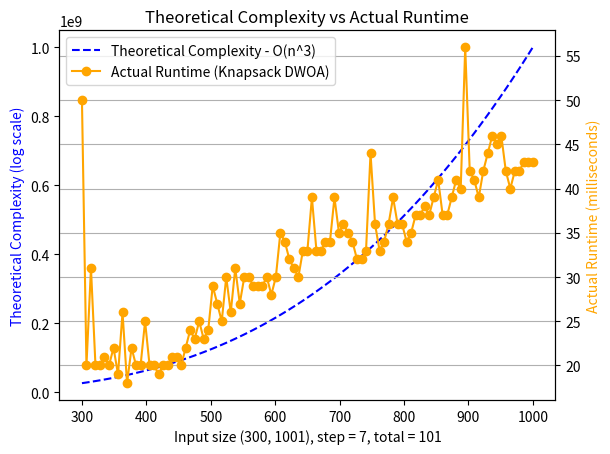

Generate this figure with matplotlib:
import matplotlib.pyplot as plt
import numpy as np


input_sizes = np.array([300, 307, 314, 321, 328, 335, 342, 349, 356, 363, 370, 377, 384, 391, 398, 405, 412, 419, 426, 433, 440, 447, 454, 461, 468, 475, 482, 489, 496, 503, 510, 517, 524, 531, 538, 545, 552, 559, 566, 573, 580, 587, 594, 601, 608, 615, 622, 629, 636, 643, 650, 657, 664, 671, 678, 685, 692, 699, 706, 713, 720, 727, 734, 741, 748, 755, 762, 769, 776, 783, 790, 797, 804, 811, 818, 825, 832, 839, 846, 853, 860, 867, 874, 881, 888, 895, 902, 909, 916, 923, 930, 937, 944, 951, 958, 965, 972, 979, 986, 993, 1000])
actual_runtime = np.array([50, 20, 31, 20, 20, 21, 20, 22, 19, 26, 18, 22, 20, 20, 25, 20, 20, 19, 20, 20, 21, 21, 20, 22, 24, 23, 25, 23, 24, 29, 27, 25, 30, 26, 31, 27, 30, 30, 29, 29, 29, 30, 28, 30, 35, 34, 32, 31, 30, 33, 33, 39, 33, 33, 34, 34, 39, 35, 36, 35, 34, 32, 32, 33, 44, 36, 33, 34, 36, 39, 36, 36, 34, 35, 37, 37, 38, 37, 39, 41, 37, 37, 39, 41, 40, 56, 42, 41, 39, 42, 44, 46, 45, 46, 42, 40, 42, 42, 43, 43, 43])
# Theoretical complexities
complexity = input_sizes**3  # O(n^3)

# Theoretical complexity (using a secondary y-axis for a different scale)
title_algo = "Knapsack DWOA"
fig, ax1 = plt.subplots()
ax2 = ax1.twinx()
ax1.plot(input_sizes, complexity, label='Theoretical Complexity - O(n^3)', linestyle='--', color='blue')
ax2.plot(input_sizes, actual_runtime, label='Actual Runtime (' + title_algo + ')', marker='o', color='orange')

ax1.set_xlabel('Input size (' + str(input_sizes[0]) + ', ' + str(input_sizes[-1] + 1) + ')' + ', ' + 'step = ' + str(input_sizes[1] - input_sizes[0]) + ', ' + 'total = ' + str(len(input_sizes)))
ax1.set_ylabel('Theoretical Complexity (log scale)', color='blue')
ax2.set_ylabel('Actual Runtime (milliseconds)', color='orange')

plt.title('Theoretical Complexity vs Actual Runtime')
fig.legend(loc="upper left", bbox_to_anchor=(0,1), bbox_transform=ax1.transAxes)
plt.grid(True)
plt.show()
